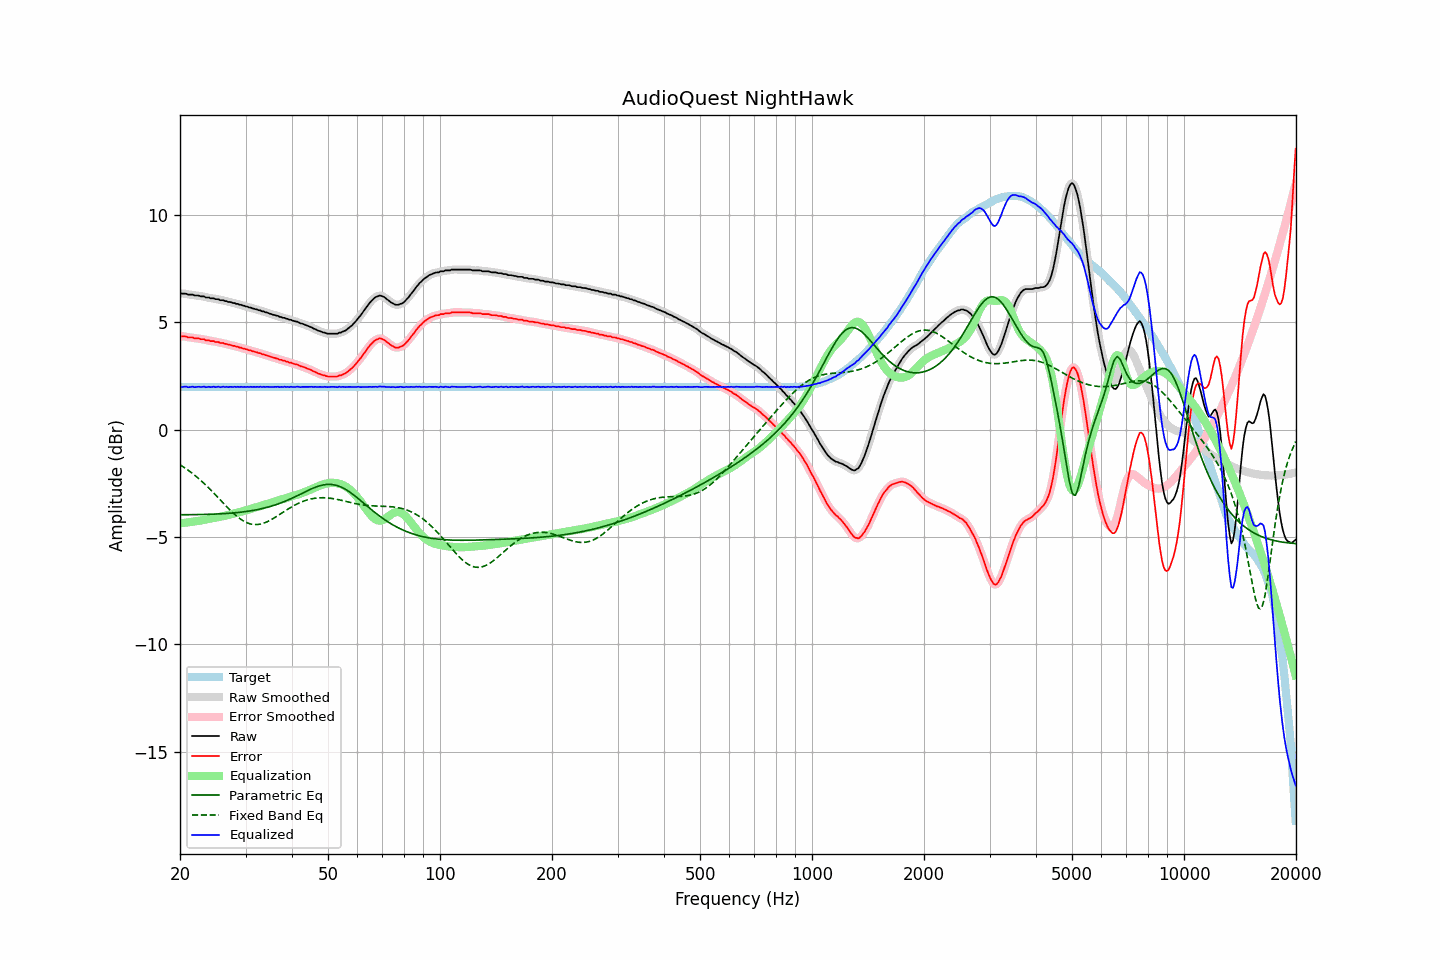

The table this chart was drawn from, first rows:
frequency, raw, error, smoothed, error_smoothed, equalization, parametric_eq, fixed_band_eq, equalized_raw, equalized_smoothed, target
20.00, 6.36, 4.36, 6.35, 4.36, -4.37, -3.96, -1.63, 1.99, 1.99, 2.00
20.20, 6.35, 4.35, 6.35, 4.36, -4.36, -3.96, -1.68, 1.99, 2.00, 2.00
20.40, 6.35, 4.35, 6.35, 4.35, -4.35, -3.96, -1.73, 2.00, 2.00, 2.00
20.61, 6.35, 4.35, 6.34, 4.34, -4.34, -3.96, -1.78, 2.01, 2.00, 2.00
20.81, 6.34, 4.34, 6.33, 4.33, -4.33, -3.96, -1.83, 2.01, 2.00, 2.00
21.02, 6.30, 4.30, 6.31, 4.31, -4.32, -3.96, -1.88, 1.98, 1.99, 2.00
21.23, 6.30, 4.30, 6.30, 4.31, -4.31, -3.96, -1.94, 1.99, 1.99, 2.00
21.44, 6.30, 4.30, 6.29, 4.30, -4.30, -3.96, -2.00, 2.00, 1.99, 2.00
21.66, 6.30, 4.30, 6.28, 4.29, -4.29, -3.96, -2.05, 2.01, 2.00, 2.00
21.87, 6.26, 4.26, 6.27, 4.28, -4.28, -3.96, -2.11, 1.98, 2.00, 2.00
22.09, 6.26, 4.26, 6.26, 4.27, -4.27, -3.96, -2.17, 1.99, 2.00, 2.00
22.31, 6.26, 4.26, 6.25, 4.25, -4.25, -3.95, -2.24, 2.00, 1.99, 2.00
22.54, 6.25, 4.25, 6.24, 4.24, -4.24, -3.95, -2.30, 2.00, 2.00, 2.00
22.76, 6.22, 4.22, 6.23, 4.24, -4.23, -3.95, -2.37, 1.99, 2.00, 2.00
22.99, 6.22, 4.22, 6.22, 4.22, -4.22, -3.95, -2.44, 2.00, 2.00, 2.00
23.22, 6.22, 4.22, 6.20, 4.20, -4.20, -3.95, -2.51, 2.01, 2.00, 2.00
23.45, 6.17, 4.17, 6.19, 4.19, -4.19, -3.95, -2.58, 1.98, 2.00, 2.00
23.69, 6.17, 4.17, 6.17, 4.17, -4.17, -3.94, -2.65, 1.99, 1.99, 2.00
23.92, 6.17, 4.17, 6.15, 4.15, -4.16, -3.94, -2.72, 2.01, 1.99, 2.00
24.16, 6.13, 4.13, 6.14, 4.15, -4.15, -3.94, -2.80, 1.98, 2.00, 2.00
24.40, 6.13, 4.13, 6.13, 4.13, -4.13, -3.94, -2.87, 2.00, 2.00, 2.00
24.65, 6.13, 4.13, 6.11, 4.11, -4.12, -3.93, -2.95, 2.01, 1.99, 2.00
24.89, 6.09, 4.09, 6.10, 4.11, -4.10, -3.93, -3.03, 1.98, 2.00, 2.00
25.14, 6.09, 4.09, 6.09, 4.09, -4.09, -3.93, -3.11, 2.00, 2.00, 2.00
25.39, 6.09, 4.09, 6.07, 4.07, -4.07, -3.92, -3.19, 2.01, 1.99, 2.00
25.65, 6.04, 4.04, 6.06, 4.06, -4.06, -3.92, -3.27, 1.98, 2.00, 2.00
25.91, 6.04, 4.04, 6.04, 4.04, -4.04, -3.92, -3.35, 1.99, 1.99, 2.00
26.16, 6.04, 4.04, 6.02, 4.03, -4.03, -3.91, -3.42, 2.01, 2.00, 2.00
26.43, 6.00, 4.00, 6.01, 4.01, -4.01, -3.91, -3.50, 1.99, 2.00, 2.00
26.69, 6.00, 4.00, 5.99, 3.99, -3.99, -3.90, -3.58, 2.01, 2.00, 2.00
26.96, 5.96, 3.96, 5.97, 3.97, -3.97, -3.90, -3.66, 1.98, 1.99, 2.00
27.23, 5.96, 3.96, 5.95, 3.95, -3.96, -3.89, -3.73, 2.00, 1.99, 2.00
27.50, 5.94, 3.94, 5.93, 3.94, -3.94, -3.89, -3.81, 2.00, 2.00, 2.00
27.77, 5.91, 3.91, 5.92, 3.92, -3.92, -3.88, -3.88, 1.99, 2.00, 2.00
28.05, 5.91, 3.91, 5.90, 3.90, -3.90, -3.87, -3.95, 2.01, 2.00, 2.00
28.33, 5.87, 3.87, 5.88, 3.88, -3.88, -3.87, -4.01, 1.99, 2.00, 2.00
28.62, 5.87, 3.87, 5.86, 3.86, -3.86, -3.86, -4.07, 2.01, 2.00, 2.00
28.90, 5.83, 3.83, 5.84, 3.84, -3.84, -3.85, -4.13, 1.99, 2.00, 2.00
29.19, 5.83, 3.83, 5.82, 3.82, -3.82, -3.84, -4.18, 2.01, 2.00, 2.00
29.48, 5.79, 3.79, 5.79, 3.80, -3.80, -3.83, -4.23, 1.99, 1.99, 2.00
29.78, 5.78, 3.78, 5.78, 3.78, -3.78, -3.82, -4.28, 2.00, 2.00, 2.00
30.08, 5.75, 3.75, 5.75, 3.75, -3.76, -3.81, -4.31, 1.99, 1.99, 2.00
30.38, 5.74, 3.74, 5.73, 3.74, -3.73, -3.80, -4.35, 2.00, 2.00, 2.00
30.68, 5.70, 3.70, 5.71, 3.71, -3.71, -3.79, -4.37, 1.99, 2.00, 2.00
30.99, 5.70, 3.70, 5.69, 3.69, -3.69, -3.78, -4.40, 2.01, 2.00, 2.00
31.30, 5.66, 3.66, 5.66, 3.67, -3.67, -3.77, -4.41, 1.99, 1.99, 2.00
31.61, 5.65, 3.65, 5.65, 3.65, -3.65, -3.75, -4.42, 2.00, 2.00, 2.00
31.93, 5.62, 3.62, 5.62, 3.62, -3.62, -3.74, -4.42, 1.99, 1.99, 2.00
32.24, 5.61, 3.61, 5.60, 3.61, -3.60, -3.73, -4.42, 2.00, 2.00, 2.00
32.57, 5.57, 3.57, 5.58, 3.58, -3.58, -3.71, -4.41, 1.99, 2.00, 2.00
32.89, 5.57, 3.57, 5.55, 3.56, -3.56, -3.69, -4.40, 2.01, 2.00, 2.00
33.22, 5.52, 3.52, 5.53, 3.53, -3.53, -3.68, -4.38, 1.98, 1.99, 2.00
33.55, 5.52, 3.52, 5.51, 3.51, -3.51, -3.66, -4.36, 2.01, 2.00, 2.00
33.89, 5.48, 3.48, 5.48, 3.49, -3.49, -3.64, -4.33, 1.99, 2.00, 2.00
34.23, 5.47, 3.47, 5.46, 3.47, -3.46, -3.62, -4.30, 2.00, 2.00, 2.00
34.57, 5.44, 3.44, 5.44, 3.44, -3.44, -3.60, -4.26, 2.00, 2.00, 2.00
34.92, 5.41, 3.41, 5.41, 3.41, -3.42, -3.58, -4.22, 1.99, 1.99, 2.00
35.27, 5.39, 3.39, 5.38, 3.39, -3.39, -3.56, -4.18, 2.00, 1.99, 2.00
35.62, 5.36, 3.36, 5.36, 3.37, -3.37, -3.53, -4.14, 1.99, 1.99, 2.00
35.97, 5.35, 3.35, 5.34, 3.35, -3.34, -3.51, -4.09, 2.00, 2.00, 2.00
... 635 more rows
